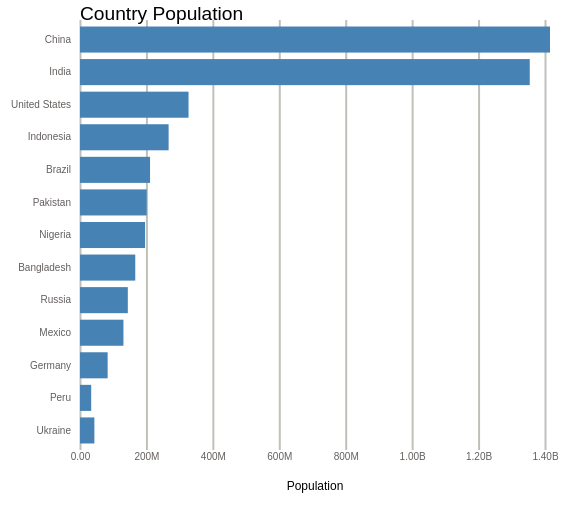
D3 v7 page, settled after 360 driven frames (6 s of simulated time); the page loaded 1 data file(s).


// ── app.js
const svg = d3.select('#mainFrame');

const height = parseFloat(svg.attr('height'));
const width = +svg.attr('width'); // Shorthand for parseFloat


const render = data => {
    const xValue = d => d.population;
    const yValue = d => d.country;
    const margin = {
        top:20,
        right: 50,
        bottom: 50,
        left: 80
    }
    const innerWidth = width - margin.left - margin.right
    const innerHeight = height - margin.top - margin.bottom

    const xScale = d3.scaleLinear()
        .domain([0, d3.max(data, xValue)])
        .range([0, innerWidth]);

    const yScale = d3.scaleBand()
        .domain(data.map(yValue))
        .range([0, innerHeight])
        .padding(0.2);

    const g = svg.append('g')
        .attr('transform', `translate(${margin.left},${margin.top})`);

    const xAxisTickFormat = number =>
        d3.format('.3s')(number)
            .replace('G', 'B');

    const xAxis = d3.axisBottom(xScale)
        .tickFormat(xAxisTickFormat)
        .tickSize(-innerHeight);

    g.append('g')
        .call(d3.axisLeft(yScale))
        .selectAll('.domain, .tick line')
            .remove();

    const xAxisGroup = g.append('g').call(xAxis)
        .attr('transform', `translate(0,${innerHeight})`);

    xAxisGroup
        .select('.domain')
            .remove();

    xAxisGroup.append('text')
        .attr('id', 'axis-label')
        .attr('fill', 'black')
        .attr('x', innerWidth / 2)
        .attr('y', 40)
        .text('Population')

    g.selectAll('rect').data(data)
        .enter().append('rect')
            .attr('width', d => xScale(xValue(d)))
            .attr('height', yScale.bandwidth())
            .attr('y', d => yScale(yValue(d)));

    g.append('text')
        .text('Country Population')
};

// .csv creates a promise, when it resolves .then do something else
d3.csv('data.csv').then(data => {
    data.forEach(d => { // Foreach datapoint in data
        d.population = +d.population * 1000; // Cast value to float and take times 1000
        d.country = `${d.country}`; // Kind of redundant, but fixed webstorm complaining
    });
    console.log(data);
    render(data);
})


### data: data.csv
country, population
China, 1415046
India, 1354052
United States, 326767
Indonesia, 266795
Brazil, 210868
Pakistan, 200814
Nigeria, 195875
Bangladesh, 166368
Russia, 143965
Mexico, 130759
Germany, 83222
Peru, 33684
Ukraine, 43282